3-way image classification set "corridor_m" from GitHub (RoblabWh/UAV-II); label vocabulary: forward, left, right.

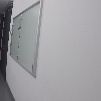
Label: right

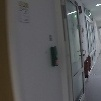
Label: left

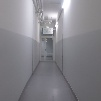
Label: forward

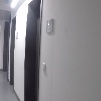
Label: right

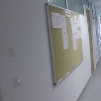
Label: left

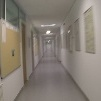
Label: forward
